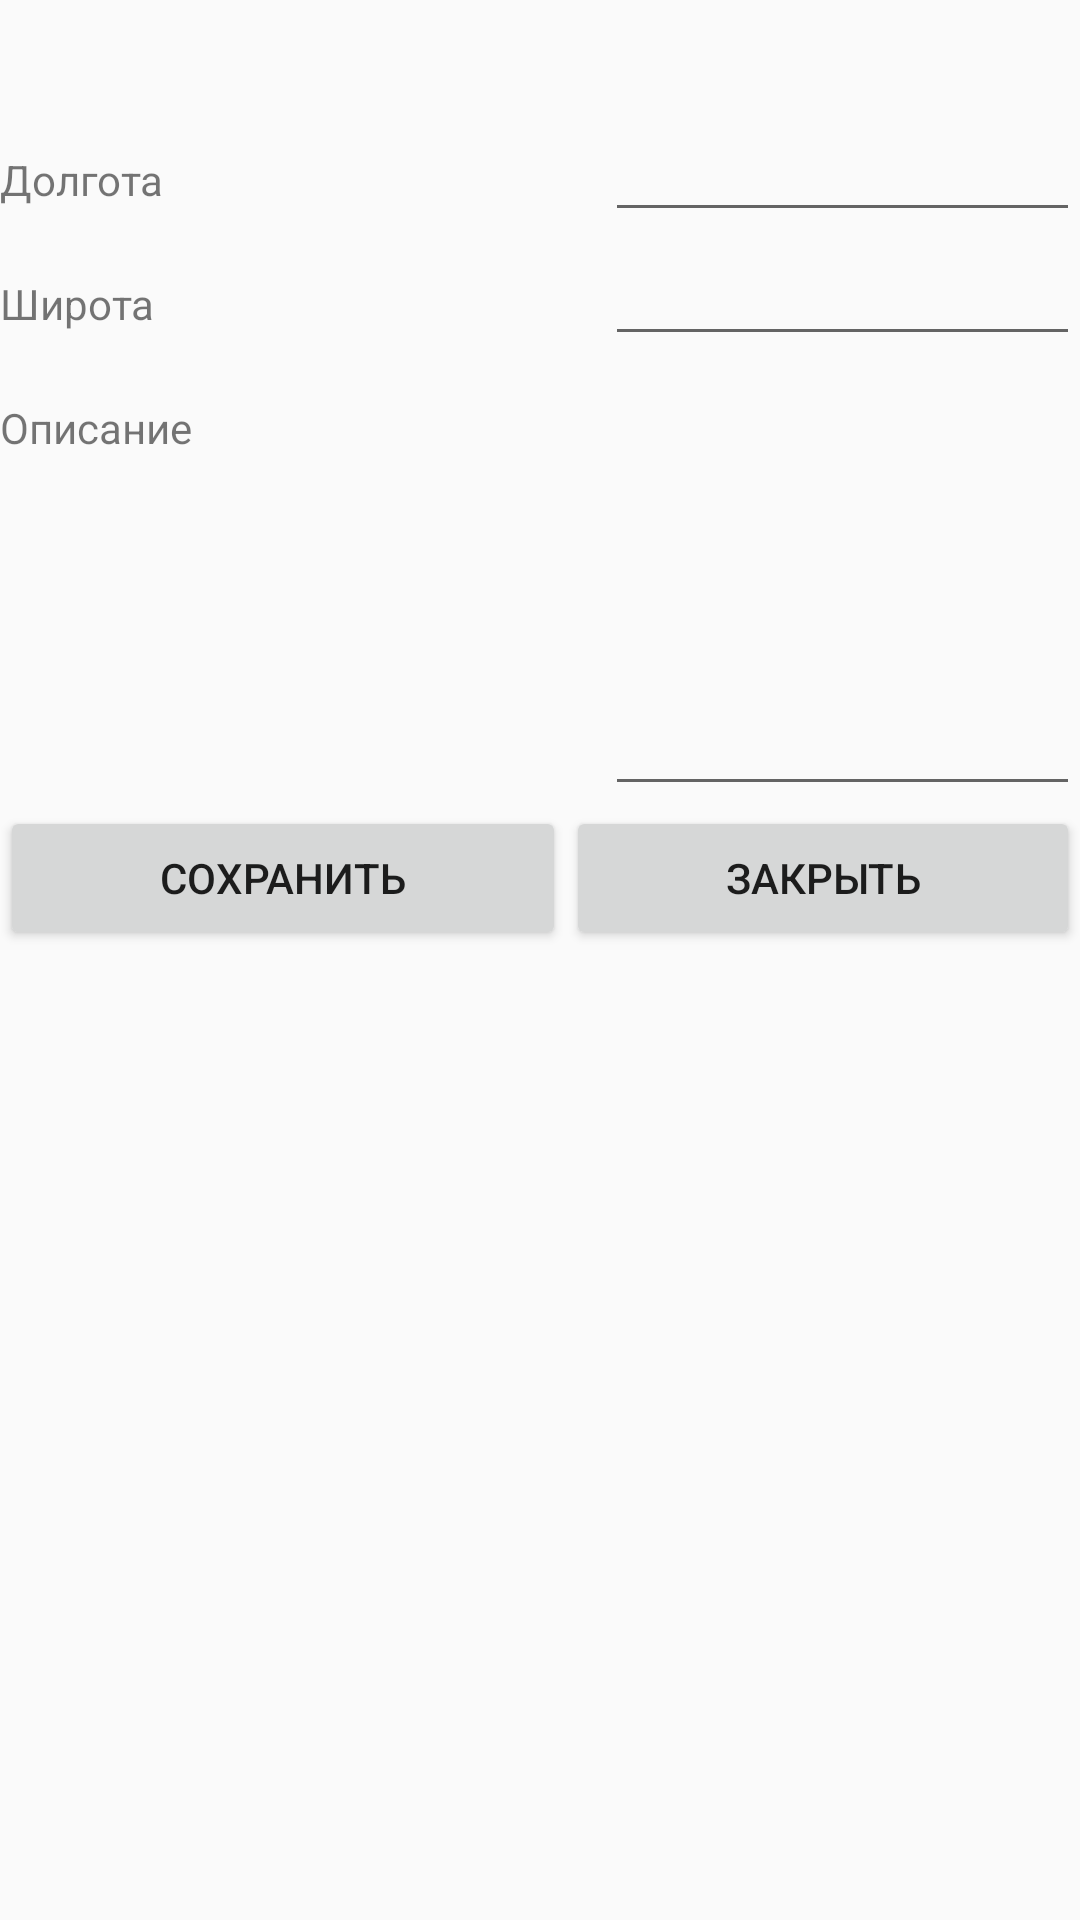

Layout XML and referenced resources for this Android screen:
<!-- AndroidManifest.xml: application theme AppTheme -->
<!-- res/layout/edit_layout.xml -->
<?xml version="1.0" encoding="utf-8"?>
<LinearLayout xmlns:android="http://schemas.android.com/apk/res/android"
    android:orientation="vertical" android:layout_width="match_parent"
    android:layout_height="match_parent">

    <TableLayout
        android:layout_width="match_parent"
        android:layout_height="wrap_content"
        android:layout_marginTop="@dimen/user_info_margin_top"
        android:background="@android:color/transparent"
        android:gravity="center"
        android:orientation="vertical"
        android:stretchColumns="0,1">

        <TableRow>
            <TableLayout
                android:layout_width="match_parent"
                android:layout_height="wrap_content"
                android:layout_marginTop="@dimen/user_info_margin_top"
                android:background="@android:color/transparent"
                android:gravity="center"
                android:orientation="vertical"
                android:layout_span="2"
                android:stretchColumns="0,1">

                <TableRow>
                    <TextView
                        android:layout_width="match_parent"
                        android:layout_height="wrap_content"
                        android:text="@string/longitude"/>
                    <EditText
                        android:id="@+id/longitude"
                        android:layout_width="match_parent"
                        android:layout_height="wrap_content"/>
                </TableRow>

                <TableRow>
                    <TextView
                        android:layout_width="match_parent"
                        android:layout_height="wrap_content"
                        android:text="@string/latitude"/>
                    <EditText
                        android:id="@+id/latitude"
                        android:layout_width="match_parent"
                        android:layout_height="wrap_content"/>
                </TableRow>

                <TableRow>
                    <TextView
                        android:layout_width="match_parent"
                        android:layout_height="wrap_content"
                        android:text="@string/description"/>
                    <EditText
                        android:id="@+id/description"
                        android:layout_height="@dimen/edit_dlg_description_height"
                        android:inputType="text|textMultiLine"
                        android:gravity="top"
                        android:layout_width="match_parent" />
                </TableRow>

            </TableLayout>

        </TableRow>

        <TableRow>

            <Button
                android:id="@+id/edit_btn"
                android:layout_width="wrap_content"
                android:layout_height="wrap_content"
                android:text="@string/save_btn" />

            <Button
                android:id="@+id/cancel_btn"
                android:layout_width="wrap_content"
                android:layout_height="wrap_content"
                android:text="@string/cancel_btn" />

        </TableRow>
    </TableLayout>

</LinearLayout>
<!-- resources referenced by this layout -->
<resources>
  <dimen name="edit_dlg_description_height">150dp</dimen>
  <dimen name="user_info_margin_top">18dp</dimen>
  <string name="cancel_btn">Закрыть</string>
  <string name="description">Описание</string>
  <string name="latitude">Широта</string>
  <string name="longitude">Долгота</string>
  <string name="save_btn">Сохранить</string>
  <style name="AppTheme" parent="Theme.AppCompat.Light.NoActionBar">
          
          <item name="colorPrimary">@color/colorPrimary</item>
          <item name="colorPrimaryDark">@color/colorPrimaryDark</item>
          <item name="colorAccent">@color/colorAccent</item>
      </style>
  <color name="colorPrimary">#3F51B5</color>
  <color name="colorPrimaryDark">#303F9F</color>
  <color name="colorAccent">#FF4081</color>
</resources>
